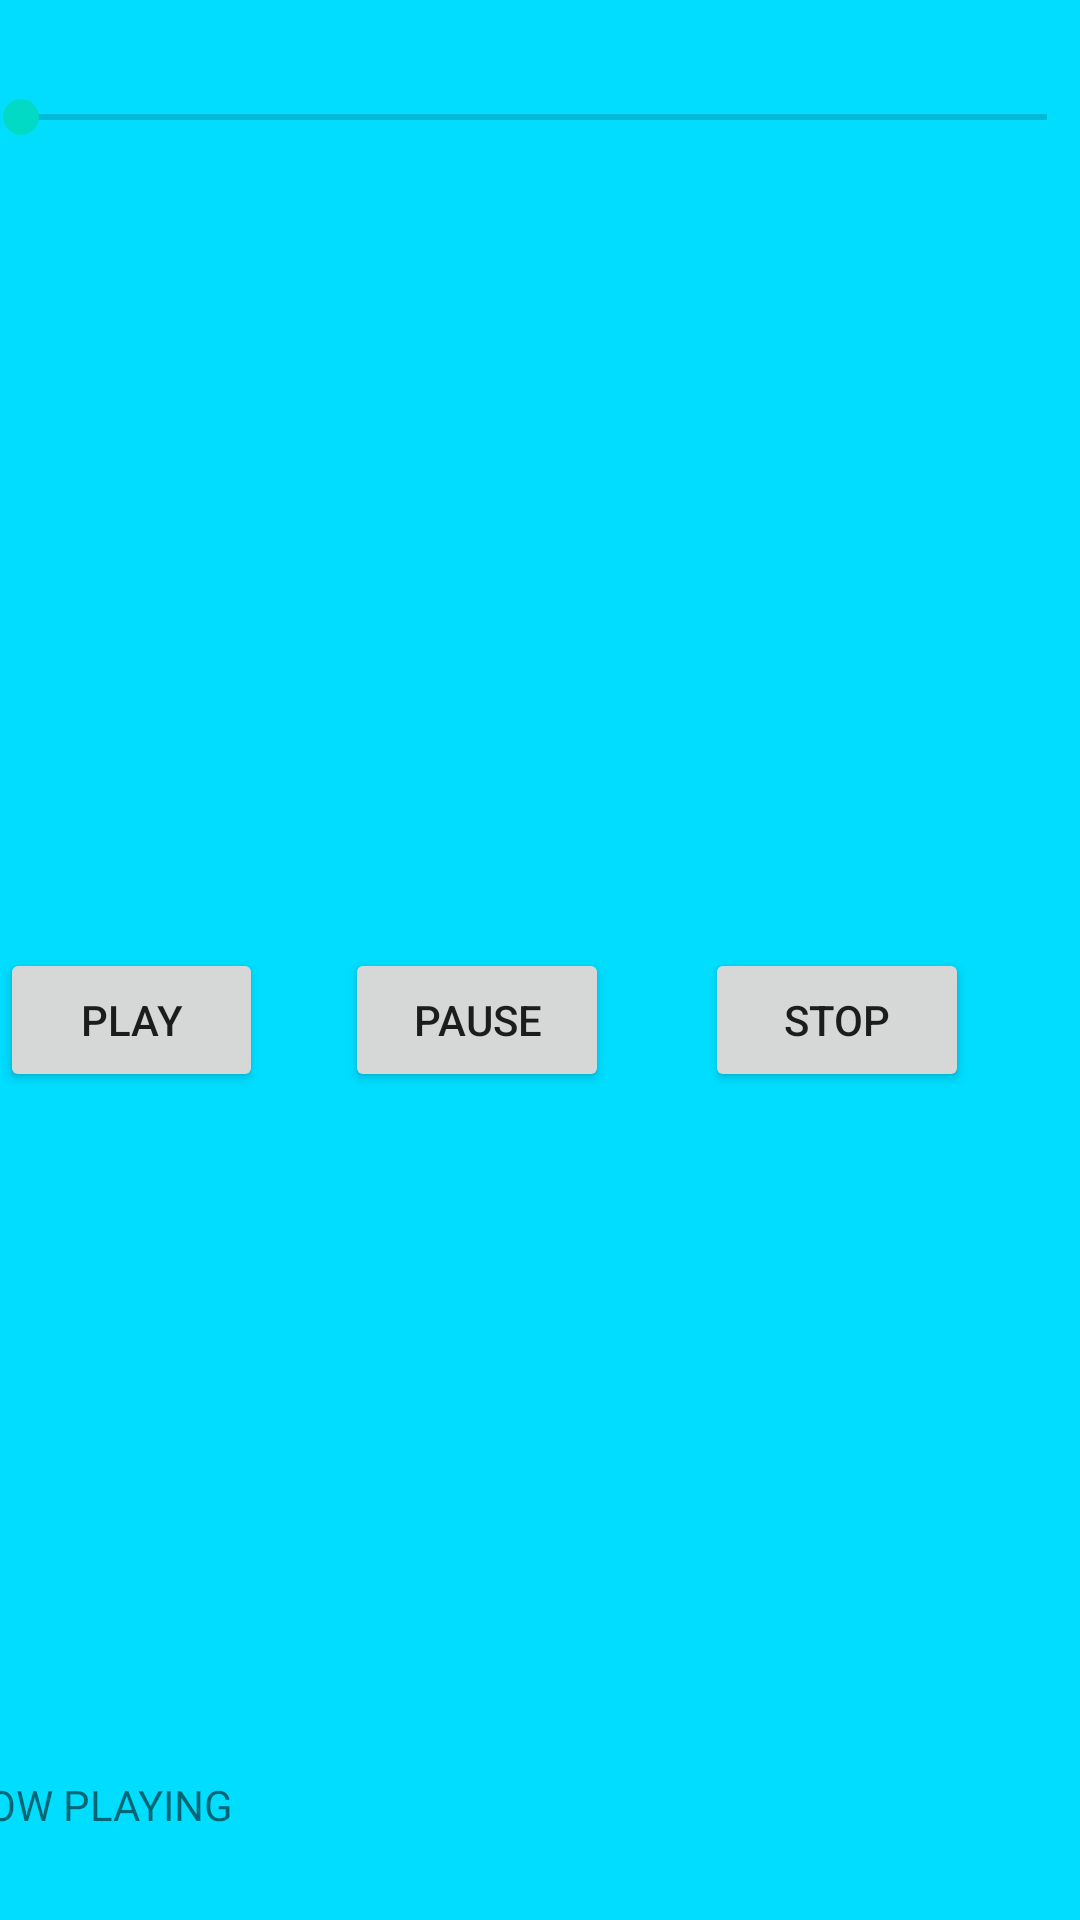

Produce the Android XML layout that renders to this screen, including the resource entries it uses.
<!-- AndroidManifest.xml: application theme Theme.AudioBBPlayer -->
<!-- res/layout/fragment_control.xml -->
<?xml version="1.0" encoding="utf-8"?>
<androidx.constraintlayout.widget.ConstraintLayout xmlns:android="http://schemas.android.com/apk/res/android"
    xmlns:app="http://schemas.android.com/apk/res-auto"
    xmlns:tools="http://schemas.android.com/tools"
    android:layout_width="match_parent"
    android:layout_height="wrap_content"
    android:background="@android:color/holo_blue_bright"
    tools:context=".ControlFragment">

    <SeekBar
        android:id="@+id/seekBar"
        android:layout_width="374dp"
        android:layout_height="46dp"
        android:layout_marginStart="16dp"
        android:layout_marginTop="16dp"
        android:layout_marginEnd="21dp"
        app:layout_constraintEnd_toEndOf="parent"
        app:layout_constraintStart_toStartOf="parent"
        app:layout_constraintTop_toTopOf="parent" />

    <Button
        android:id="@+id/playButton"
        android:layout_width="wrap_content"
        android:layout_height="wrap_content"
        android:layout_marginStart="16dp"
        android:layout_marginTop="37dp"
        android:layout_marginEnd="44dp"
        android:layout_marginBottom="11dp"
        android:text="PLAY"
        app:layout_constraintBottom_toTopOf="@+id/nowPlayingTextView"
        app:layout_constraintEnd_toStartOf="@+id/pauseButton"
        app:layout_constraintStart_toStartOf="parent"
        app:layout_constraintTop_toBottomOf="@+id/seekBar" />

    <Button
        android:id="@+id/pauseButton"
        android:layout_width="wrap_content"
        android:layout_height="wrap_content"
        android:layout_marginTop="37dp"
        android:layout_marginEnd="32dp"
        android:layout_marginBottom="11dp"
        android:text="PAUSE"
        app:layout_constraintBottom_toTopOf="@+id/nowPlayingTextView"
        app:layout_constraintEnd_toStartOf="@+id/stopButton"
        app:layout_constraintTop_toBottomOf="@+id/seekBar" />

    <Button
        android:id="@+id/stopButton"
        android:layout_width="wrap_content"
        android:layout_height="wrap_content"
        android:layout_marginTop="37dp"
        android:layout_marginEnd="37dp"
        android:layout_marginBottom="14dp"
        android:text="STOP"
        app:layout_constraintBottom_toTopOf="@+id/currentProgress"
        app:layout_constraintEnd_toEndOf="parent"
        app:layout_constraintTop_toBottomOf="@+id/seekBar" />

    <TextView
        android:id="@+id/nowPlayingTextView"
        android:layout_width="222dp"
        android:layout_height="48dp"
        android:layout_marginStart="8dp"
        android:layout_marginEnd="12dp"
        android:text="NOW PLAYING"
        app:layout_constraintBottom_toBottomOf="parent"
        app:layout_constraintEnd_toStartOf="@+id/currentProgress"
        app:layout_constraintStart_toStartOf="parent" />

    <TextView
        android:id="@+id/currentProgress"
        android:layout_width="134dp"
        android:layout_height="42dp"
        android:layout_marginStart="12dp"
        android:layout_marginEnd="17dp"
        android:layout_marginBottom="3dp"
        app:layout_constraintBottom_toBottomOf="parent"
        app:layout_constraintEnd_toEndOf="parent"
        app:layout_constraintStart_toEndOf="@+id/nowPlayingTextView" />
</androidx.constraintlayout.widget.ConstraintLayout>
<!-- resources referenced by this layout -->
<resources>
  <style name="Theme.AudioBBPlayer" parent="Theme.MaterialComponents.DayNight.DarkActionBar">
          
          <item name="colorPrimary">@color/purple_500</item>
          <item name="colorPrimaryVariant">@color/purple_700</item>
          <item name="colorOnPrimary">@color/white</item>
          
          <item name="colorSecondary">@color/teal_200</item>
          <item name="colorSecondaryVariant">@color/teal_700</item>
          <item name="colorOnSecondary">@color/black</item>
          
          <item name="android:statusBarColor" tools:targetApi="l">?attr/colorPrimaryVariant</item>
          
      </style>
  <!-- not gathered from this repository: default colours our renderer supplied (Android Studio template values) -->
  <color name="purple_500">#FF6200EE</color>
  <color name="purple_700">#FF3700B3</color>
  <color name="teal_200">#FF03DAC5</color>
  <color name="teal_700">#FF018786</color>
  <color name="black">#FF000000</color>
  <color name="white">#FFFFFFFF</color>
</resources>
